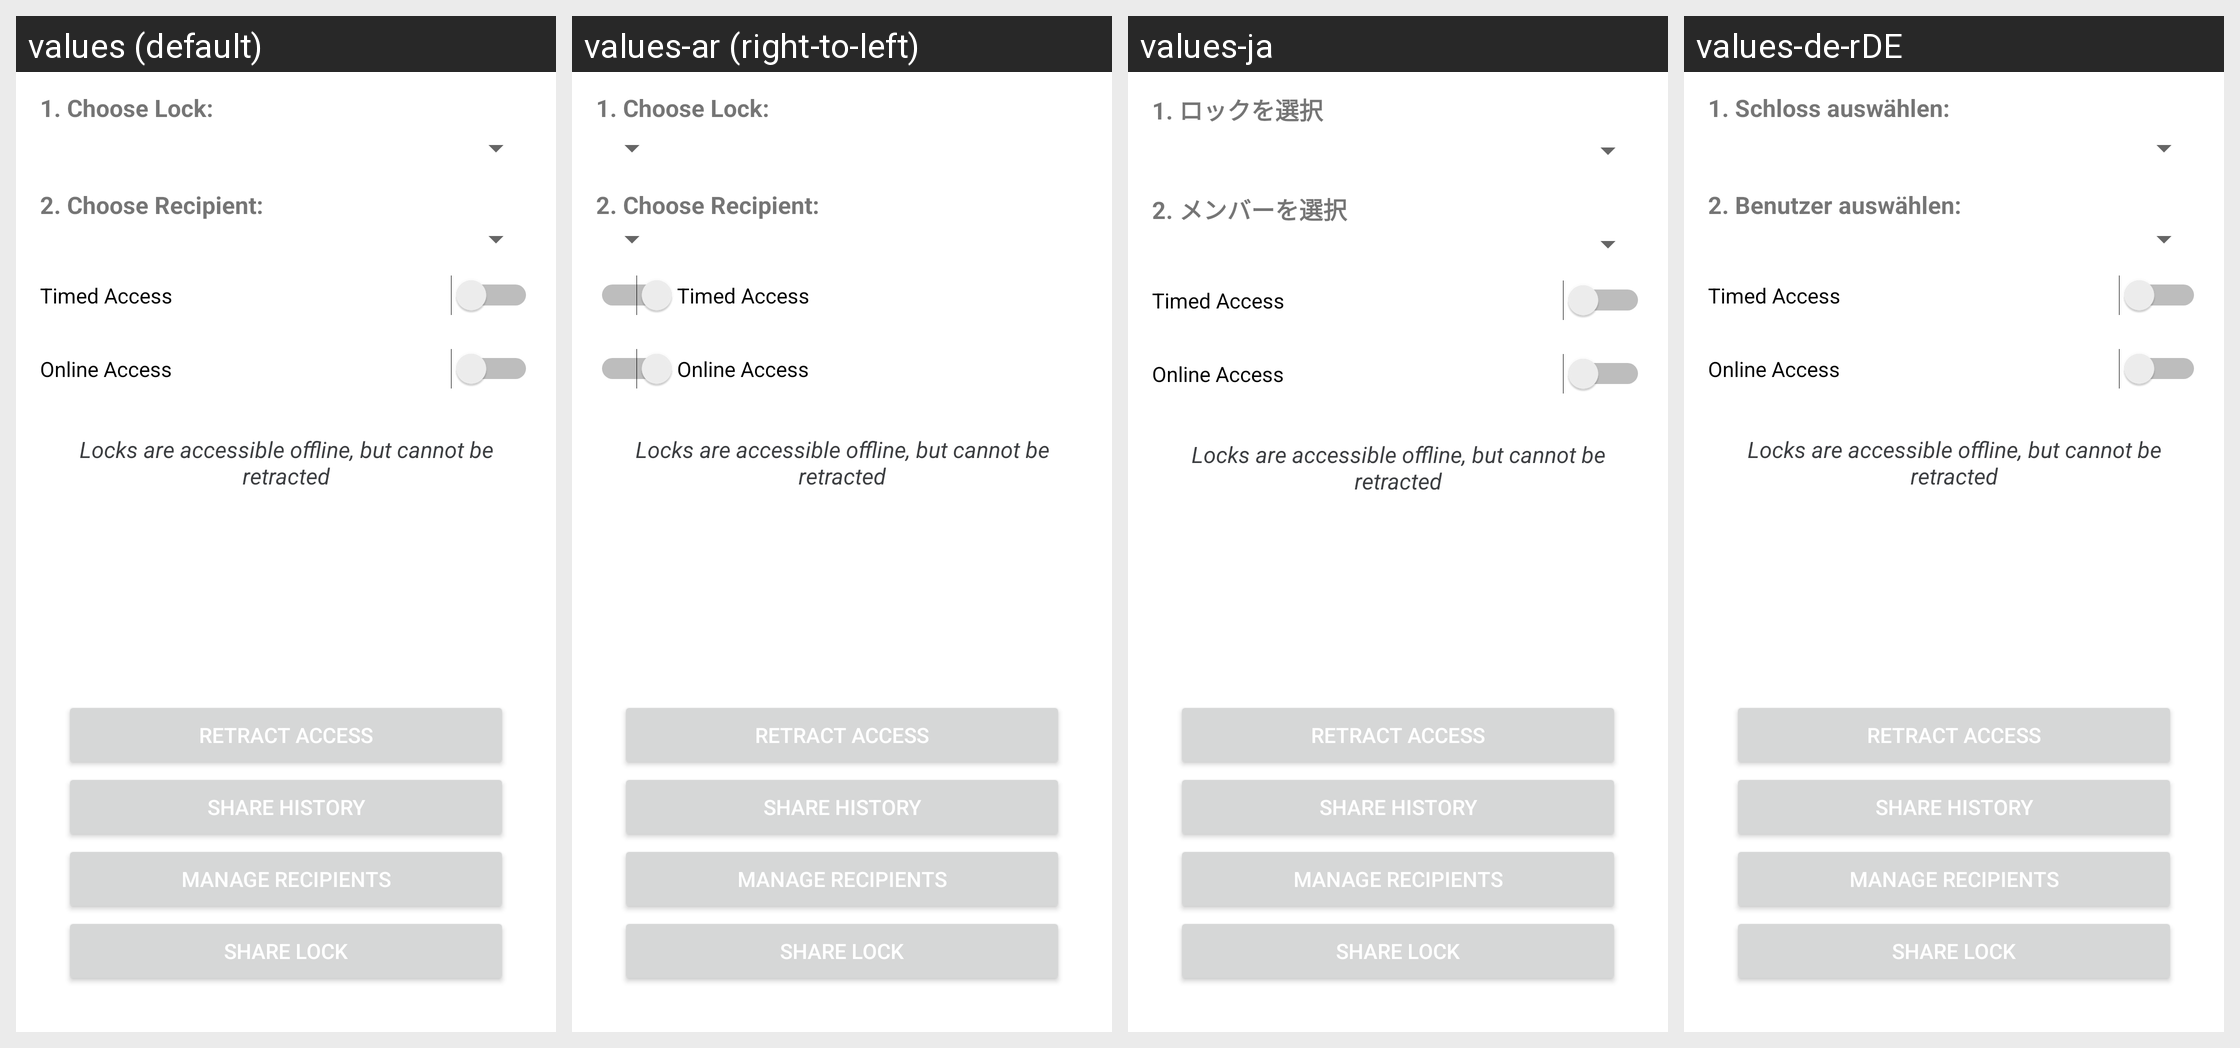

Here is an Android app screen in its default locale and in the app's own translations. Write out the translated-string differences for the strings that appear on this screen.
Android screen res/layout/testing_layout_for_share_lock_con.xml rendered under 4 locales, left to right: values (default), values-ar (right-to-left), values-ja, values-de-rDE. Device: Nexus 5 (rendered at 1080×1920; each locale shown at half size, 540×960, under a caption strip naming it); theme AppTheme.
Other locales in the repository, not shown: values-af, values-am, values-as, values-az, values-be, values-bg, values-bn, values-bs, values-ca, values-cs, values-da, values-de, values-el, values-en-rGB, values-en-rIN, values-es, values-es-rUS, values-et, values-eu, values-fa, values-fi, values-fr, values-fr-rCA, values-gl, values-gu, values-hi, values-hr, values-hu, values-hy, values-in, values-is, values-it, values-iw, values-ka, values-kk, values-km, values-kn, values-ko, values-ky, values-lo, values-lt, values-lv, values-mk, values-ml, values-mn, values-mr, values-ms, values-my, values-nb, values-ne, values-nl, values-or, values-pa, values-pl, values-pt, values-pt-rBR, values-pt-rPT, values-ro, values-ru, values-si, values-sk, values-sl, values-sq, values-sr, values-sv, values-sw, values-ta, values-te, values-th, values-tl, values-tr, values-uk, values-ur, values-uz, values-vi, values-zh-rCN, values-zh-rHK, values-zh-rTW, values-zu.
Strings drawn on this screen, with the default value and each locale's value (text and hints the layout hard-codes, and strings that could not be matched under every locale, appear in the picture but are not listed):

lock
  values: 1. Choose Lock:
  values-ar: 1. Choose Lock:  [not translated; the default value is used]
  values-ja: 1. ロックを選択
  values-de-rDE: 1. Schloss auswählen:

user
  values: 2. Choose Recipient:
  values-ar: 2. Choose Recipient:  [not translated; the default value is used]
  values-ja: 2. メンバーを選択
  values-de-rDE: 2. Benutzer auswählen:
